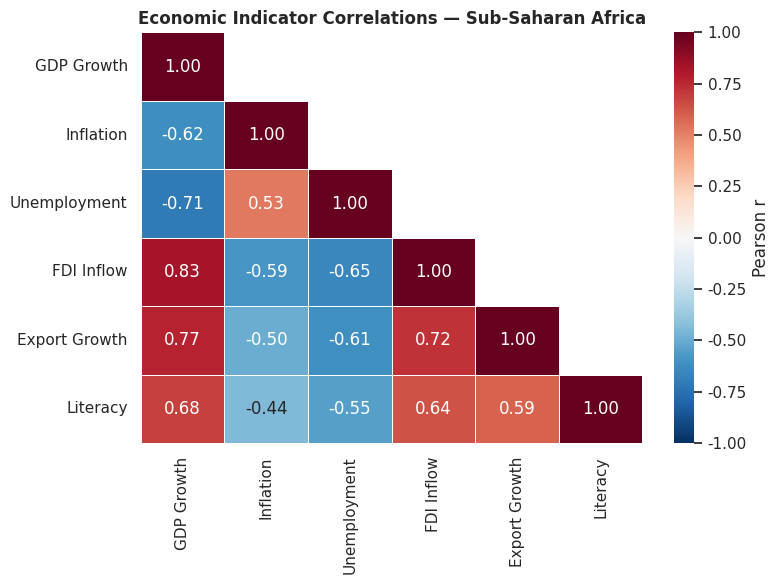

This chart was generated by the following Python code: (Note: this script raises an exception after producing the figure.)
import matplotlib
matplotlib.use('Agg')
import seaborn as sns
import matplotlib.pyplot as plt
import pandas as pd
import numpy as np

sns.set_theme(style='white')
np.random.seed(42)

# Economic indicators correlation matrix
countries = ['Kenya','Nigeria','Ghana','Ethiopia','Tanzania','Rwanda','Uganda','Senegal']
indicators = ['GDP Growth','Inflation','Unemployment','FDI Inflow','Export Growth','Literacy']

corr = np.array([
    [ 1.00,-0.62,-0.71, 0.83, 0.77, 0.68],
    [-0.62, 1.00, 0.53,-0.59,-0.50,-0.44],
    [-0.71, 0.53, 1.00,-0.65,-0.61,-0.55],
    [ 0.83,-0.59,-0.65, 1.00, 0.72, 0.64],
    [ 0.77,-0.50,-0.61, 0.72, 1.00, 0.59],
    [ 0.68,-0.44,-0.55, 0.64, 0.59, 1.00],
])

fig, ax = plt.subplots(figsize=(8, 6))
mask = np.triu(np.ones_like(corr, dtype=bool), k=1)  # upper triangle mask (show lower)
sns.heatmap(corr, annot=True, fmt='.2f', cmap='RdBu_r',
            xticklabels=indicators, yticklabels=indicators,
            vmin=-1, vmax=1, center=0,
            linewidths=0.5, mask=mask, ax=ax,
            cbar_kws={'label': 'Pearson r'})
ax.set_title('Economic Indicator Correlations — Sub-Saharan Africa', fontsize=12, fontweight='bold')
fig.tight_layout()
fig.savefig('/tmp/day19_heatmap.png', dpi=120)
print('Correlation heatmap saved')
plt.close()

import matplotlib
matplotlib.use('Agg')
import seaborn as sns
import matplotlib.pyplot as plt
import pandas as pd
import numpy as np

sns.set_theme(style='white')
np.random.seed(42)

# Monthly crop yield heatmap (county × month)
counties = ['Nakuru','Trans Nzoia','Uasin Gishu','Nyandarua','Kirinyaga','Meru','Embu','Kisii']
months   = ['Jan','Feb','Mar','Apr','May','Jun','Jul','Aug','Sep','Oct','Nov','Dec']
data = np.random.normal(2500, 400, (len(counties), len(months)))
# Add seasonal pattern
for i, m in enumerate(months):
    if m in ['Apr','May','Nov','Dec']:  # rainy seasons — higher yield
        data[:, i] += 500
    elif m in ['Jan','Feb','Jul','Aug']:  # dry — lower
        data[:, i] -= 400
data = data.clip(800, 4500)

df_heat = pd.DataFrame(data, index=counties, columns=months)

fig, ax = plt.subplots(figsize=(14, 6))
sns.heatmap(df_heat, annot=True, fmt='.0f', cmap='YlGn',
            linewidths=0.5, linecolor='white', ax=ax,
            cbar_kws={'label': 'Yield (kg/ha)'})
ax.set_title('Monthly Maize Yield by County (kg/ha)', fontsize=12, fontweight='bold')
ax.set_xlabel('Month')
ax.set_ylabel('County')
fig.tight_layout()
fig.savefig('/tmp/day19_yield_heatmap.png', dpi=120)
print('Crop yield heatmap saved')
plt.close()

import matplotlib
matplotlib.use('Agg')
import seaborn as sns
import matplotlib.pyplot as plt
import pandas as pd
import numpy as np

sns.set_theme(style='white')
np.random.seed(42)

# Clustermap: group similar countries/months automatically
counties = ['Nakuru','Trans Nzoia','Uasin Gishu','Nyandarua','Kirinyaga','Meru','Embu','Kisii']
months   = ['Jan','Feb','Mar','Apr','May','Jun','Jul','Aug','Sep','Oct','Nov','Dec']
data = np.random.normal(2500, 400, (8, 12))
for i, m in enumerate(months):
    if m in ['Apr','May','Nov','Dec']: data[:, i] += 500
    elif m in ['Jan','Feb','Jul','Aug']: data[:, i] -= 400
data = data.clip(800, 4500)
df_heat = pd.DataFrame(data, index=counties, columns=months)

g = sns.clustermap(df_heat, cmap='YlGn', figsize=(12, 8),
                   linewidths=0.4, annot=True, fmt='.0f',
                   cbar_kws={'label': 'Yield (kg/ha)'})
g.fig.suptitle('Clustered Crop Yield Heatmap (auto-grouped counties & months)',
               fontsize=12, fontweight='bold', y=1.02)
g.savefig('/tmp/day19_clustermap.png', dpi=120, bbox_inches='tight')
print('Cluster map saved')
plt.close()

import matplotlib
matplotlib.use('Agg')
import seaborn as sns
import matplotlib.pyplot as plt
import numpy as np
import pandas as pd
np.random.seed(42)

# YOUR CODE HERE
